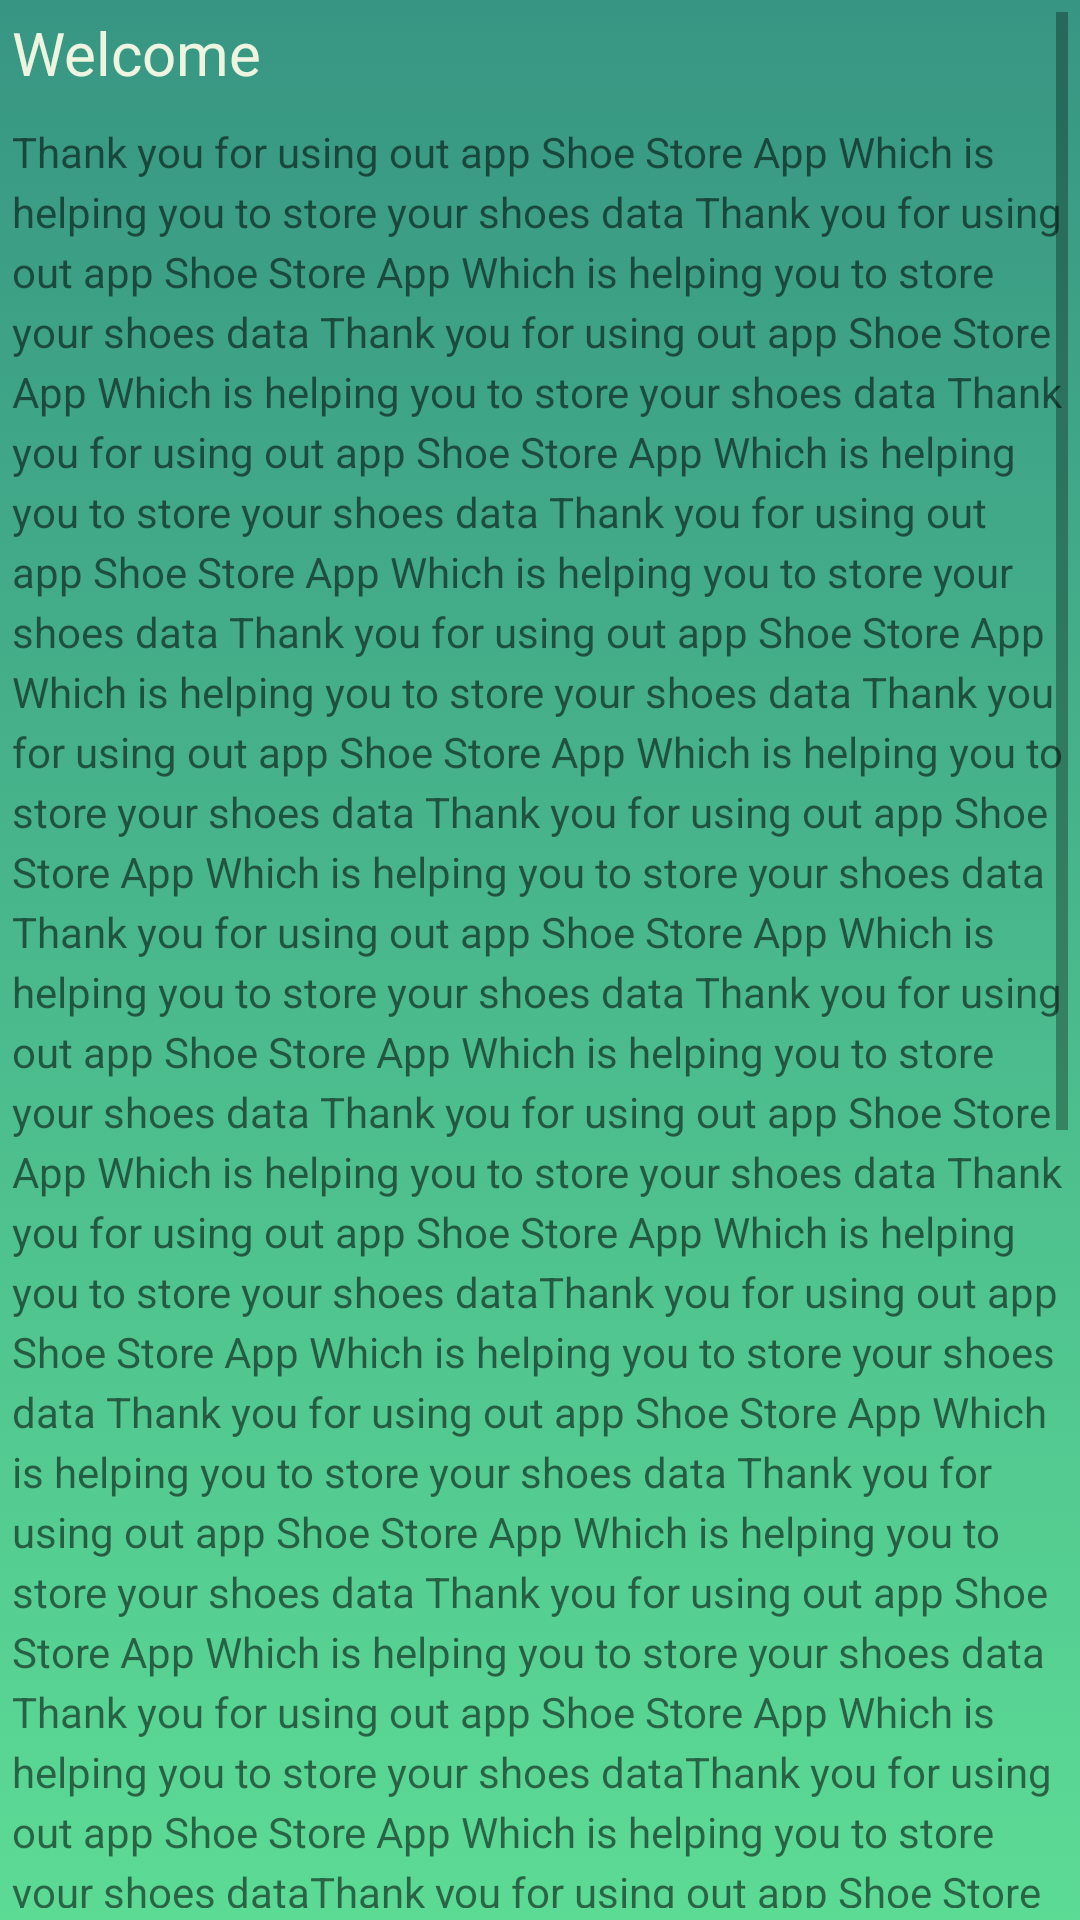

Layout XML and referenced resources for this Android screen:
<!-- AndroidManifest.xml: application theme Theme.UdacityFirstProject -->
<!-- res/layout/fragment_welcome.xml -->
<?xml version="1.0" encoding="utf-8"?>
<layout
    xmlns:android="http://schemas.android.com/apk/res/android"
    xmlns:app="http://schemas.android.com/apk/res-auto"
    xmlns:tools="http://schemas.android.com/tools"
    tools:context=".views.welcome.WelcomeFragment"
    >


    <data>
        <variable
            name="viewModel"
            type="com.example.udacityfirstproject.viewmodel.ShoesViewModel"/>
    </data>


    <androidx.constraintlayout.widget.ConstraintLayout
        android:layout_width="match_parent"
        android:layout_height="match_parent"
        android:background="@drawable/w_screen_back"
        android:padding="4dp"
        >
        <ScrollView
            android:layout_width="match_parent"
            android:layout_height="match_parent">
            <LinearLayout
                android:layout_width="match_parent"
                android:layout_height="match_parent"
                android:orientation="vertical"
                >
                <LinearLayout
                    android:layout_width="match_parent"
                    android:layout_height="wrap_content"
                    android:orientation="horizontal">
                    <TextView
                        android:layout_width="wrap_content"
                        android:layout_height="wrap_content"
                        android:textSize="20sp"
                        android:textColor="@color/textColor"
                        android:text="Welcome "/>
                    <TextView
                        android:layout_width="wrap_content"
                        android:layout_height="wrap_content"
                        android:textSize="20sp"
                        android:id="@+id/welcomeMessage"
                        android:textColor="@color/textColor"
                        android:text="@{viewModel.user.name}"/>
                </LinearLayout>
                <TextView
                    android:layout_marginTop="10dp"
                    android:layout_width="match_parent"
                    android:layout_height="wrap_content"
                    android:lineHeight="20dp"
                    android:text="@string/lorem"/>
                <Button
                    android:id="@+id/nextBtn"
                    android:layout_width="match_parent"
                    android:layout_height="wrap_content"
                    android:background="@drawable/btn_back"
                    android:layout_marginTop="8dp"
                    android:textColor="@color/white"
                    android:text="next ➤"/>
            </LinearLayout>
        </ScrollView>
    </androidx.constraintlayout.widget.ConstraintLayout>
</layout>
<!-- resources referenced by this layout -->
<resources>
  <color name="textColor">#EDF5E1</color>
  <color name="white">#FFFFFFFF</color>
  <!-- drawable btn_back (drawable-v24) -->
  <?xml version="1.0" encoding="utf-8"?>
  <selector xmlns:android="http://schemas.android.com/apk/res/android">
      <item>
          <shape android:shape="rectangle">
              <solid android:color="@color/DarkColor"/>
              <corners android:radius="32dp"/>
          </shape>
      </item>
  </selector>
  <!-- drawable w_screen_back (drawable) -->
  <?xml version="1.0" encoding="utf-8"?>
  <selector xmlns:android="http://schemas.android.com/apk/res/android">
      <item>
          <shape android:shape="rectangle">
              <gradient android:startColor="@color/colorPrimary" android:endColor="@color/colorPrimaryDark" android:angle="90"/>
          </shape>
      </item>
  </selector>
  <string name="lorem">Thank you for using out app Shoe Store App Which is helping you to store your shoes data Thank you for using out app Shoe Store App Which is helping you to store your shoes data Thank you for using out app Shoe Store App Which is helping you to store your shoes data Thank you for using out app Shoe Store App Which is helping you to store your shoes data Thank you for using out app Shoe Store App Which is helping you to store your shoes data Thank you for using out app Shoe Store App Which is helping you to store your shoes data Thank you for using out app Shoe Store App Which is helping you to store your shoes data Thank you for using out app Shoe Store App Which is helping you to store your shoes data Thank you for using out app Shoe Store App Which is helping you to store your shoes data Thank you for using out app Shoe Store App Which is helping you to store your shoes data Thank you for using out app Shoe Store App Which is helping you to store your shoes data Thank you for using out app Shoe Store App Which is helping you to store your shoes dataThank you for using out app Shoe Store App Which is helping you to store your shoes data Thank you for using out app Shoe Store App Which is helping you to store your shoes data Thank you for using out app Shoe Store App Which is helping you to store your shoes data Thank you for using out app Shoe Store App Which is helping you to store your shoes data Thank you for using out app Shoe Store App Which is helping you to store your shoes dataThank you for using out app Shoe Store App Which is helping you to store your shoes dataThank you for using out app Shoe Store App Which is helping you to store your shoes dataThank you for using out app Shoe Store App Which is helping you to store your shoes dataThank you for using out app Shoe Store App Which is helping you to store your shoes dataThank you for using out app Shoe Store App Which is helping you to store your shoes dataThank you for using out app Shoe Store App Which is helping you to store your shoes dataThank you for using out app Shoe Store App Which is helping you to store your shoes data Thank you for using out app Shoe Store App Which is helping you to store your shoes data Thank you for using out app Shoe Store App Which is helping you to store your shoes data Thank you for using out app Shoe Store App Which is helping you to store your shoes data Thank you for using out app Shoe Store App Which is helping you to store your shoes dataThank you for using out app Shoe Store App Which is helping you to store your shoes dataThank you for using out app Shoe Store App Which is helping you to store your shoes data</string>
  <color name="DarkColor">#05386B</color>
  <color name="colorPrimary">#5CDB95</color>
  <color name="colorPrimaryDark">#379683</color>
  <color name="teal_200">#FF03DAC5</color>
  <color name="teal_700">#FF018786</color>
  <color name="black">#FF000000</color>
</resources>
